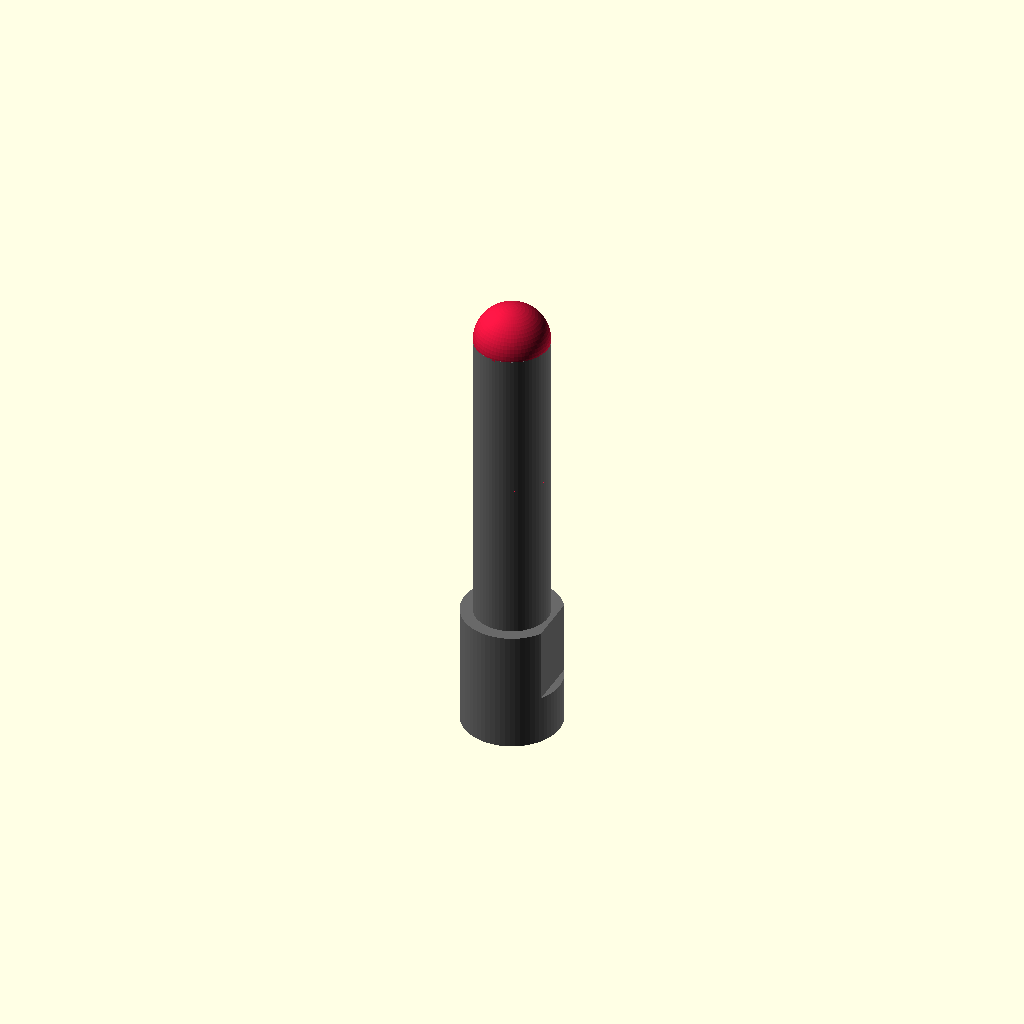
Cell 1 — every parameter at its default value.
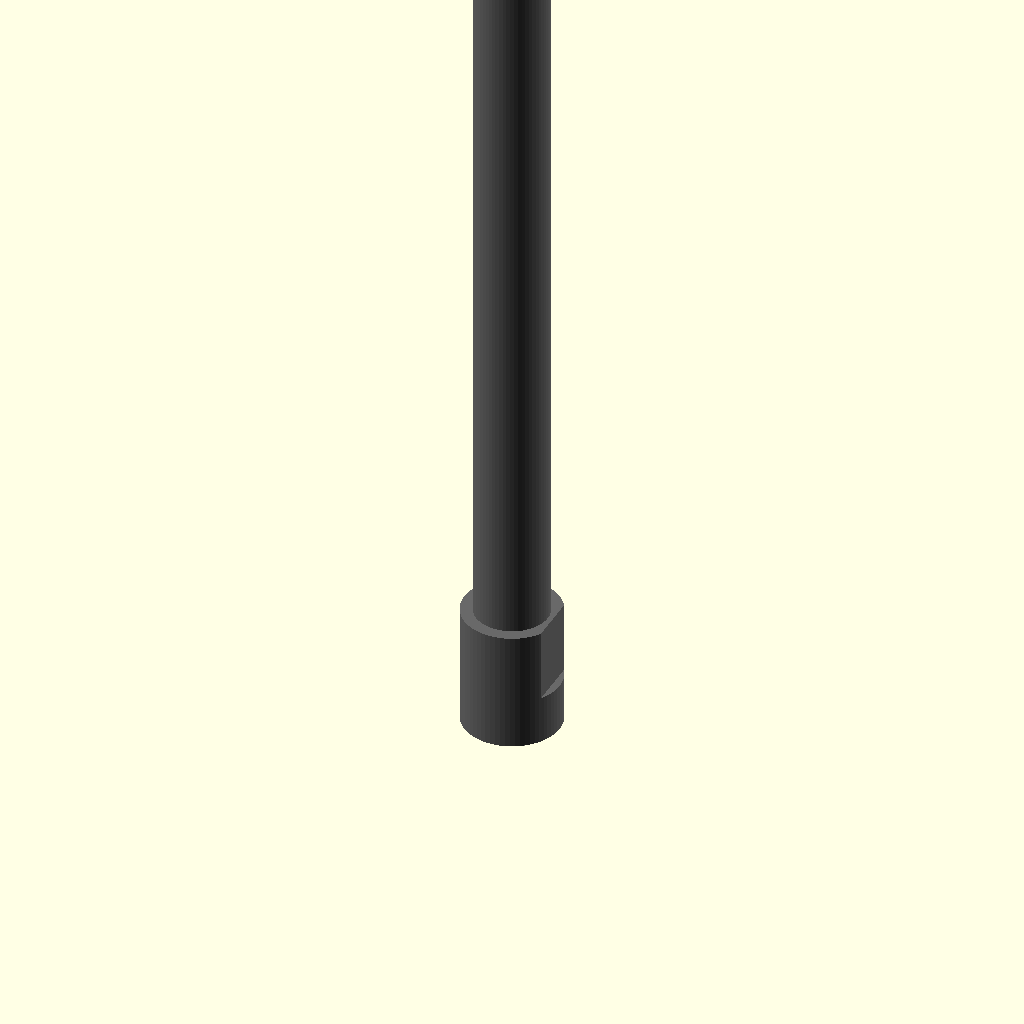
Cell 2: shaft_length = 70 (everything else at default).
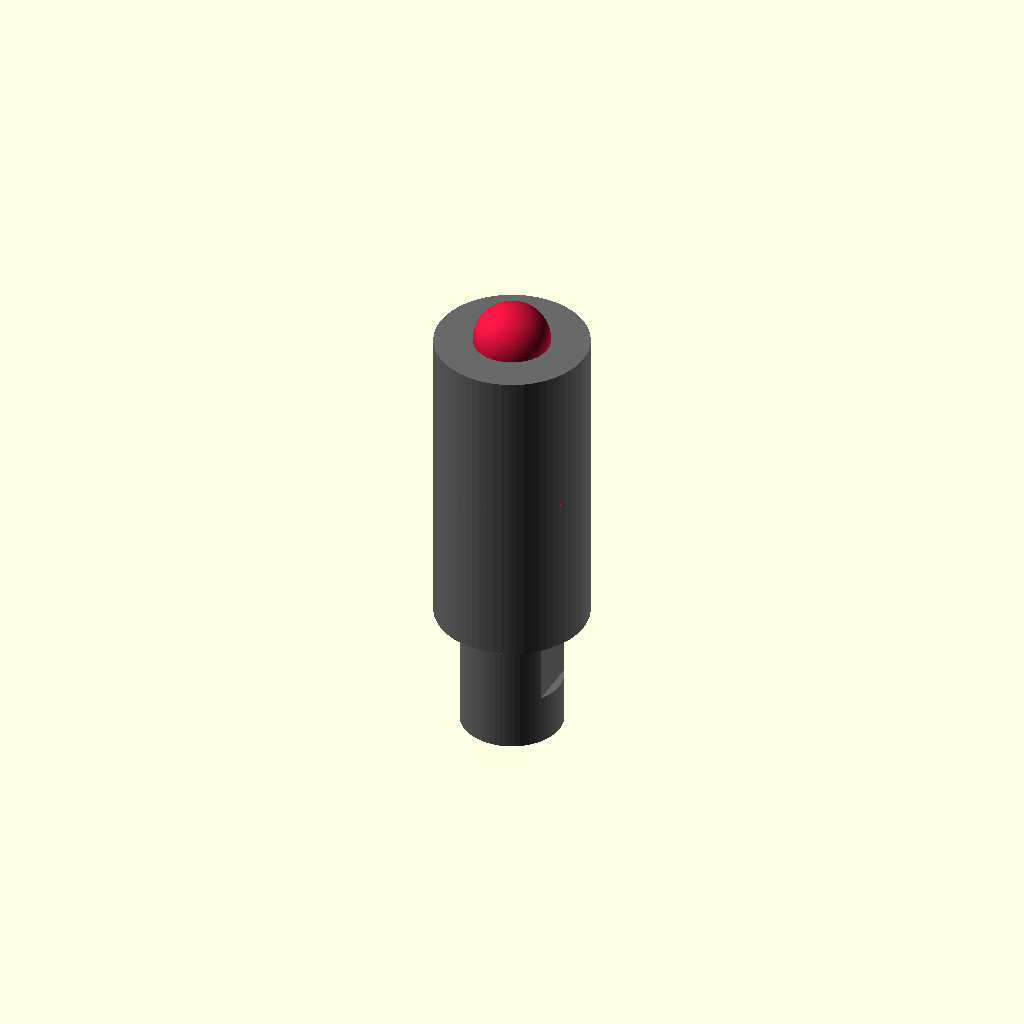
Cell 3: the same model with shaft_d = 12.
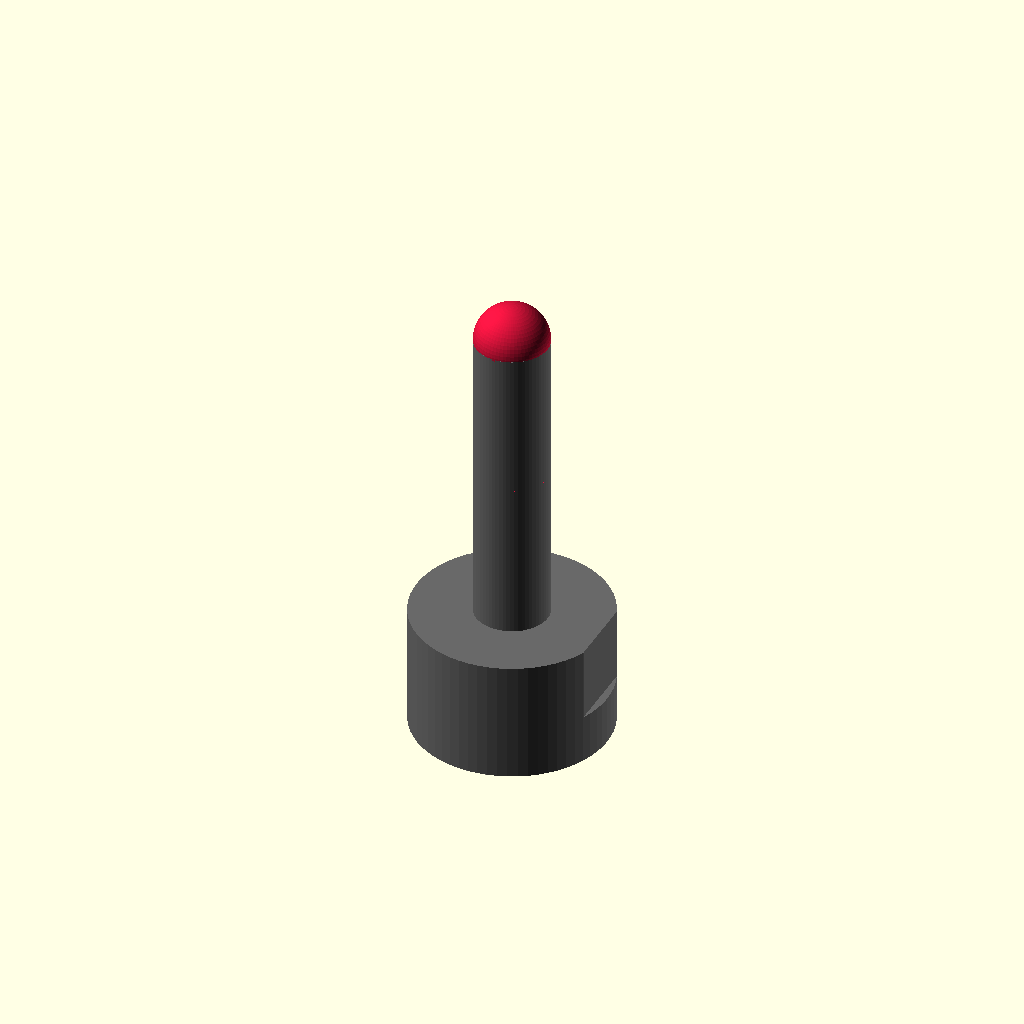
Cell 4: mount_d = 16 (everything else at default).
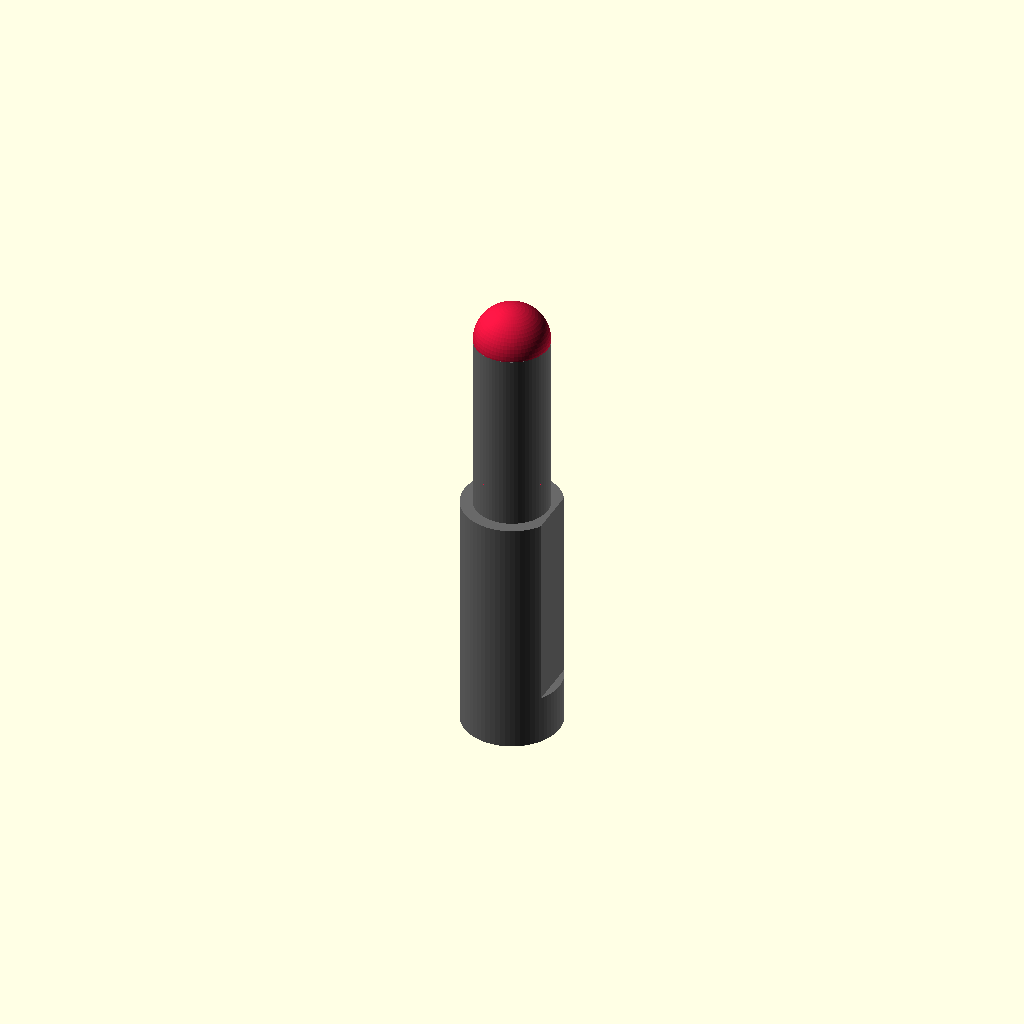
Cell 5: mount_length = 20 (everything else at default).
One fixed orthographic camera (rotation 55°, 0°, 25°; colour scheme Cornfield) for every cell.
OpenSCAD source file flight-rig/scad/plunger.scad:
// Plunger module used everywhere a printed part needs to press an MX-stem
// keycap (Aula Hero 68 HE arrow keys, W/S, and the auxiliary lid buttons).
//
// Renders a PLA arm + shaft in one piece, with a separately printable TPU
// hemispherical tip that glues to the shaft end. The shaft has an M3 grub-
// screw flat for the clamping point in either the gimbal inner ring or the
// throttle plunger slider.
//
// Render with RENDER = "shaft" for the PLA part, "tip" for the TPU tip,
// or "preview" for both stacked.

// ---------- PARAMETERS ----------

RENDER = "preview";     // "shaft", "tip", "preview"

// Shaft (PLA)
shaft_length      = 35;   // length from mount end to tip seat
shaft_d           = 6;    // diameter of the main shaft
mount_d           = 8;    // diameter at the clamped end (larger for grip in the bore)
mount_length      = 10;   // length of the larger-diameter clamp section
grub_flat_depth   = 0.6;  // flat cut on the shaft for M3 grub set-screw bite
grub_flat_length  = 6;
grub_flat_z       = 4;    // distance from mount end where the flat starts

// Tip (TPU 95A)
tip_d             = 6;    // hemisphere diameter — must be ≤ 10mm to avoid
                          // touching adjacent keys (Aula has 19.05mm pitch
                          // with 14mm keycap tops; 6mm is safely centered)
tip_extra         = 0;    // optional extension; keep 0 for stick/throttle,
                          // use a longer tip on lid buttons via lid_button.scad
tip_seat_depth    = 3;    // depth of the bore in the shaft end that the TPU
                          // tip plugs into for glue area
tip_post_d        = 3.8;  // diameter of the small post on the tip that plugs
                          // into the shaft

// Print tuning
clearance         = 0.2;
$fn               = 64;

// ---------- MODULES ----------

module shaft() {
    union() {
        // larger mount end (the part that clamps in the gimbal ring or slider)
        cylinder(d=mount_d, h=mount_length, center=false);
        // main shaft from mount-end to tip-seat
        translate([0, 0, mount_length])
            cylinder(d=shaft_d, h=shaft_length - mount_length, center=false);
    }
}

module shaft_with_features() {
    difference() {
        shaft();
        // grub-screw flat (cut a chord off the mount-end cylinder)
        translate([mount_d/2 - grub_flat_depth, -grub_flat_length/2, grub_flat_z])
            cube([grub_flat_depth + 0.5, grub_flat_length, mount_length]);
        // tip seat bore at the far end
        translate([0, 0, shaft_length - tip_seat_depth + 0.01])
            cylinder(d=tip_post_d + clearance, h=tip_seat_depth);
    }
}

module tip() {
    union() {
        // hemisphere
        difference() {
            sphere(d=tip_d);
            translate([0, 0, -tip_d])
                cube([tip_d*2, tip_d*2, tip_d*2], center=true);
        }
        // optional cylindrical extension below the hemisphere
        if (tip_extra > 0)
            translate([0, 0, -tip_extra])
                cylinder(d=tip_d, h=tip_extra);
        // post that plugs into the shaft for gluing
        translate([0, 0, -tip_extra - tip_seat_depth + 0.01])
            cylinder(d=tip_post_d, h=tip_seat_depth);
    }
}

module preview() {
    color("DimGray") shaft_with_features();
    color("Crimson")
        translate([0, 0, shaft_length + tip_extra])
            rotate([0, 0, 0])
                tip();
}

// ---------- RENDER SELECTOR ----------

if (RENDER == "shaft")        shaft_with_features();
else if (RENDER == "tip")     tip();
else                          preview();
Customizer parameters (derived from the source; name, type, default, range or options):
RENDER: string, default "preview"
shaft_length: number, default 35
shaft_d: number, default 6
mount_d: number, default 8
mount_length: number, default 10
grub_flat_depth: number, default 0.6
grub_flat_length: number, default 6
grub_flat_z: number, default 4
tip_d: number, default 6
tip_extra: number, default 0
tip_seat_depth: number, default 3
tip_post_d: number, default 3.8
clearance: number, default 0.2
